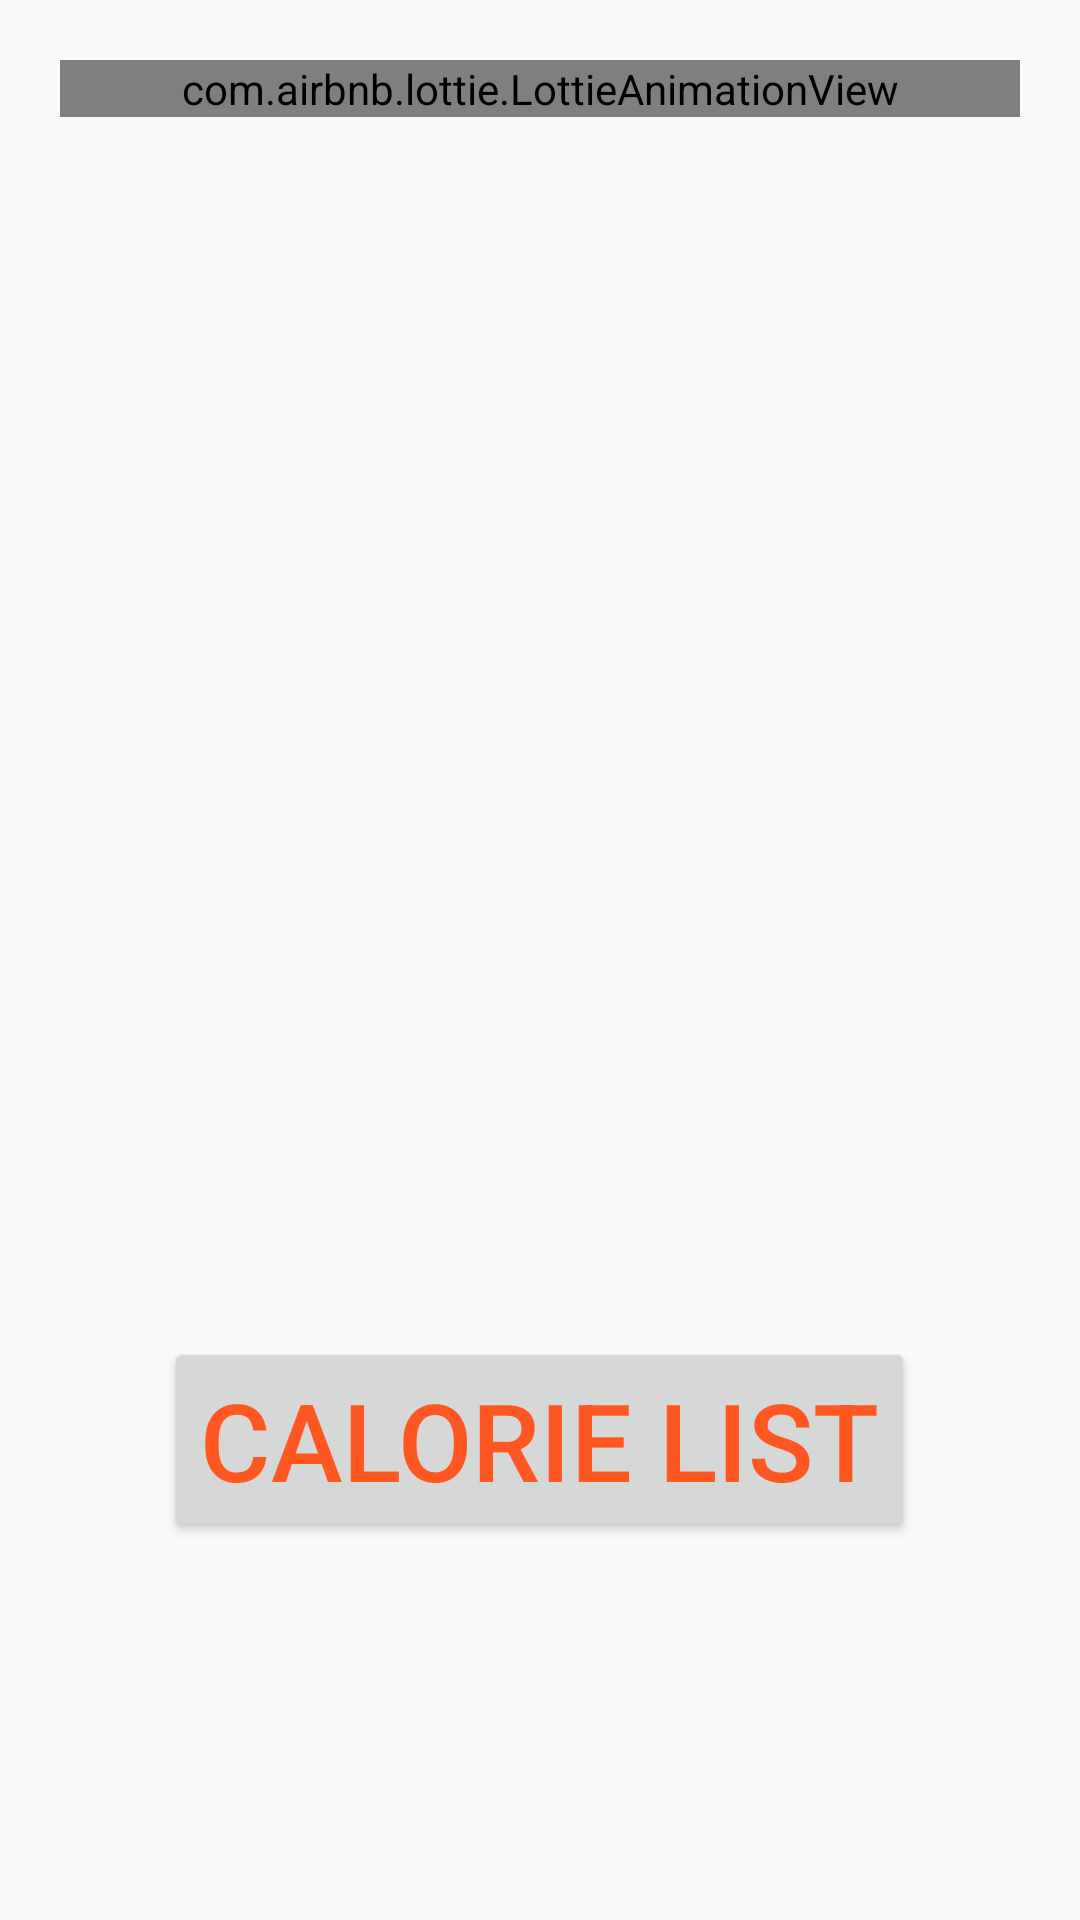

Reconstruct the res/layout file that produces this screen, plus the resources it refers to.
<!-- AndroidManifest.xml: application theme AppTheme -->
<!-- res/layout/activity_main.xml -->
<?xml version="1.0" encoding="utf-8"?>
<LinearLayout xmlns:android="http://schemas.android.com/apk/res/android"
    xmlns:tools="http://schemas.android.com/tools"
    android:layout_width="match_parent"
    android:layout_height="match_parent"
    xmlns:app="http://schemas.android.com/apk/res-auto"
    android:orientation="vertical"
    android:weightSum="2"
    tools:context=".activity.MainActivity">

    <FrameLayout
        android:layout_width="match_parent"
        android:layout_height="0dp"
        android:layout_weight="1"
        android:layout_margin="20dp">
        <com.airbnb.lottie.LottieAnimationView
            android:id="@+id/watch_animation"
            android:layout_width="match_parent"
            android:layout_height="wrap_content"
            app:lottie_autoPlay="true"

            app:lottie_fileName="pie.json"
            app:lottie_loop="true"
            />

    </FrameLayout>



    <FrameLayout
        android:layout_width="match_parent"
        android:layout_height="0dp"
        android:layout_weight="1"
        android:layout_margin="20dp">
        <Button
            android:id="@+id/btnList"
            android:layout_width="wrap_content"
            android:layout_height="wrap_content"
            android:layout_gravity="center"
            android:text="@string/calorie_list"
            android:textColor="#FF5722"
            android:textSize="36sp" />

    </FrameLayout>



</LinearLayout>
<!-- resources referenced by this layout -->
<resources>
  <string name="calorie_list">Calorie List</string>
  <style name="AppTheme" parent="Theme.AppCompat.Light.DarkActionBar">
          
          <item name="colorPrimary">@color/colorPrimary</item>
          <item name="colorPrimaryDark">@color/colorPrimaryDark</item>
          <item name="colorAccent">@color/colorAccent</item>
  
      </style>
  <color name="colorPrimary">#FF9800</color>
  <color name="colorPrimaryDark">#FF5722</color>
  <color name="colorAccent">#FF9800</color>
</resources>
